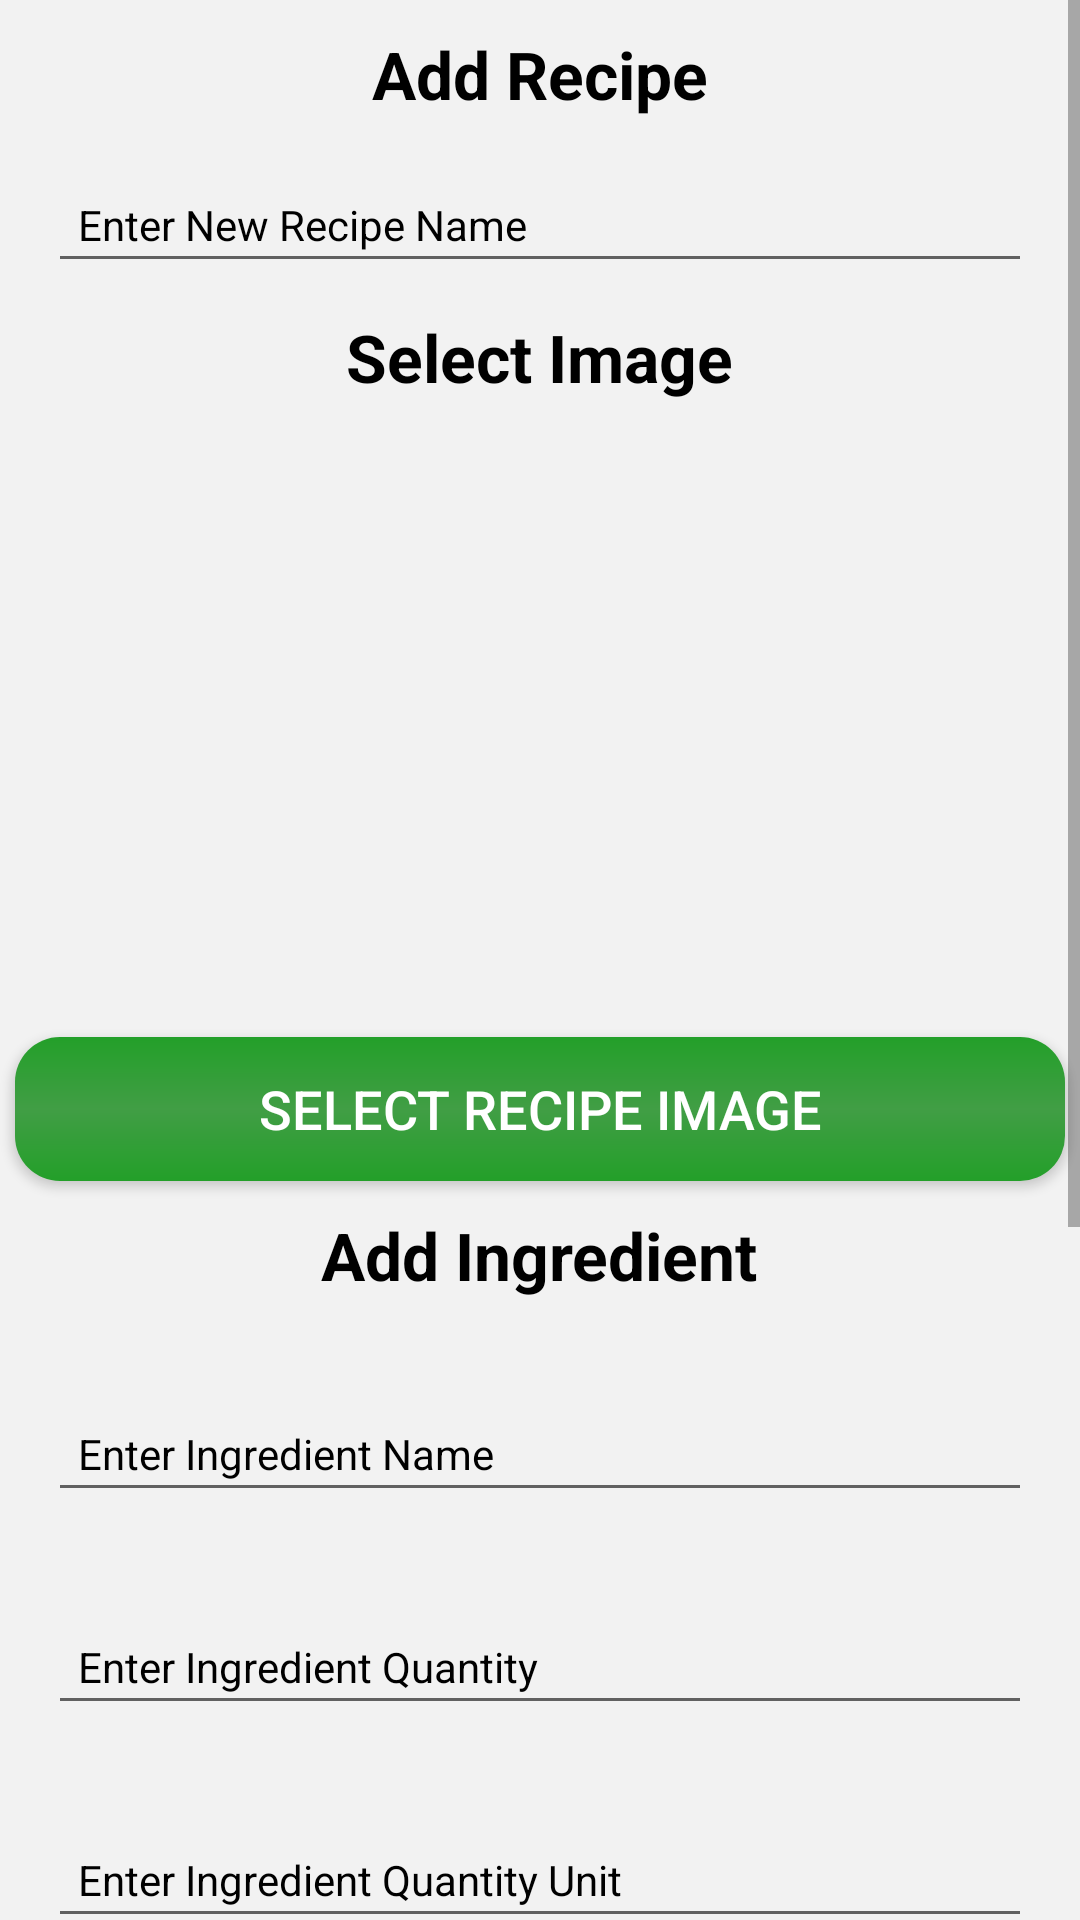

This screen was rendered from an Android layout file. Write that file and the resources it references.
<!-- AndroidManifest.xml: application theme Theme.LaMiaCucina -->
<!-- res/layout/activity_customize_recipe.xml -->
<?xml version="1.0" encoding="utf-8"?>
<ScrollView xmlns:android="http://schemas.android.com/apk/res/android"
    xmlns:app="http://schemas.android.com/apk/res-auto"
    xmlns:tools="http://schemas.android.com/tools"
    android:layout_width="match_parent"
    android:layout_height="match_parent"
    android:background="@color/light_gray"
    tools:context=".activity.recipe.CustomizeRecipeActivity">

    <LinearLayout
        android:layout_width="match_parent"
        android:layout_height="wrap_content"
        android:layout_gravity="center_horizontal"
        android:gravity="center_horizontal"
        android:orientation="vertical">

        <TextView
            android:layout_width="wrap_content"
            android:layout_height="wrap_content"
            android:layout_marginTop="10dp"
            android:text="Add Recipe"
            android:textColor="@color/black"
            android:textSize="22sp"
            android:textStyle="bold" />

        <EditText
            android:id="@+id/recipeName"
            android:layout_width="match_parent"
            android:layout_height="wrap_content"
            android:layout_marginStart="16dp"
            android:layout_marginTop="16dp"
            android:layout_marginEnd="16dp"
            android:ems="10"
            android:hint="Enter New Recipe Name"
            android:inputType="text"
            android:padding="10dp"
            android:textColor="@color/black"
            android:textColorHint="@color/black"
            android:textSize="14sp" />

        <TextView
            android:layout_width="wrap_content"
            android:layout_height="wrap_content"
            android:layout_marginTop="10dp"
            android:text="Select Image"
            android:textColor="@color/black"
            android:textSize="22sp"
            android:textStyle="bold" />

        <ImageView
            android:id="@+id/RecipeImage"
            android:layout_width="match_parent"
            android:layout_height="150dp"
            android:layout_marginStart="16dp"
            android:layout_marginTop="32dp"
            android:layout_marginEnd="16dp"
            android:padding="10dp"
            android:src="@drawable/ic_baseline_add_to_queue_24" />

        <Button
            android:id="@+id/selectImage"
            android:layout_width="350dp"
            android:layout_height="wrap_content"
            android:layout_marginTop="30dp"
            android:background="@drawable/gradient"
            android:text="Select Recipe Image"
            android:textColor="@color/white"
            android:textSize="18sp" />

        <androidx.recyclerview.widget.RecyclerView
            android:id="@+id/ingredientsListRecyclerView"
            android:layout_width="match_parent"
            android:layout_height="wrap_content"
            android:layout_marginStart="16dp"
            android:layout_marginTop="32dp"
            android:layout_marginEnd="16dp"
            android:padding="10dp"
            android:visibility="gone" />

        <TextView
            android:layout_width="wrap_content"
            android:layout_height="wrap_content"
            android:layout_marginTop="10dp"
            android:text="Add Ingredient"
            android:textColor="@color/black"
            android:textSize="22sp"
            android:textStyle="bold" />

        <EditText
            android:id="@+id/ingredientName"
            android:layout_width="match_parent"
            android:layout_height="wrap_content"
            android:layout_marginStart="16dp"
            android:layout_marginTop="32dp"
            android:layout_marginEnd="16dp"
            android:ems="10"
            android:hint="Enter Ingredient Name"
            android:inputType="text"
            android:padding="10dp"
            android:textColor="@color/black"
            android:textColorHint="@color/black"
            android:textSize="14sp" />

        <EditText
            android:id="@+id/ingredientQuantity"
            android:layout_width="match_parent"
            android:layout_height="wrap_content"
            android:layout_marginStart="16dp"
            android:layout_marginTop="32dp"
            android:layout_marginEnd="16dp"
            android:ems="10"
            android:hint="Enter Ingredient Quantity"
            android:inputType="text"
            android:padding="10dp"
            android:textColor="@color/black"
            android:textColorHint="@color/black"
            android:textSize="14sp" />

        <EditText
            android:id="@+id/ingredientUnit"
            android:layout_width="match_parent"
            android:layout_height="wrap_content"
            android:layout_marginStart="16dp"
            android:layout_marginTop="32dp"
            android:layout_marginEnd="16dp"
            android:ems="10"
            android:hint="Enter Ingredient Quantity Unit"
            android:inputType="text"
            android:padding="10dp"
            android:textColor="@color/black"
            android:textColorHint="@color/black"
            android:textSize="14sp" />

        <LinearLayout
            android:layout_width="match_parent"
            android:layout_height="wrap_content"
            android:layout_marginTop="15dp"
            android:gravity="center_horizontal"
            android:orientation="vertical">

            <Button
                android:id="@+id/addIngredient"
                android:layout_width="350dp"
                android:layout_height="wrap_content"
                android:layout_marginTop="30dp"
                android:background="@drawable/gradient"
                android:text="Add Ingredient"
                android:textColor="@color/white"
                android:textSize="18sp" />

        </LinearLayout>

        <TextView
            android:layout_width="wrap_content"
            android:layout_height="wrap_content"
            android:layout_marginTop="10dp"
            android:text="Add Cooking Chef Steps"
            android:textColor="@color/black"
            android:textSize="22sp"
            android:textStyle="bold" />

        <EditText
            android:id="@+id/cookingSteps"
            android:layout_width="match_parent"
            android:layout_height="wrap_content"
            android:layout_marginStart="16dp"
            android:layout_marginTop="32dp"
            android:layout_marginEnd="16dp"
            android:hint="Enter Cooking Steps"
            android:inputType="text"
            android:padding="10dp"
            android:minHeight="50dp"
            android:lines="10"
            android:textColor="@color/black"
            android:textColorHint="@color/black"
            android:textSize="14sp" />

        <LinearLayout
            android:layout_width="match_parent"
            android:layout_height="wrap_content"
            android:layout_marginTop="15dp"
            android:gravity="center_horizontal"
            android:orientation="vertical">

            <Button
                android:id="@+id/SaveRecipe"
                android:layout_width="350dp"
                android:layout_height="wrap_content"
                android:layout_marginTop="30dp"
                android:background="@drawable/gradient"
                android:text="Save Recipe"
                android:textColor="@color/white"
                android:textSize="18sp" />

        </LinearLayout>

        <ProgressBar
            android:id="@+id/progressBar"
            style="?android:attr/progressBarStyle"
            android:layout_width="wrap_content"
            android:layout_height="wrap_content"
            android:visibility="invisible"
            app:layout_constraintBottom_toBottomOf="parent"
            app:layout_constraintEnd_toEndOf="parent"
            app:layout_constraintStart_toStartOf="parent"
            app:layout_constraintTop_toBottomOf="@+id/createText"
            app:layout_constraintVertical_bias="0.26" />

    </LinearLayout>

</ScrollView>
<!-- resources referenced by this layout -->
<resources>
  <color name="black">#FF000000</color>
  <color name="light_gray">#33D3D3D3</color>
  <color name="white">#FFFFFFFF</color>
  <!-- drawable gradient (drawable) -->
  <?xml version="1.0" encoding="utf-8"?>
  <shape xmlns:android="http://schemas.android.com/apk/res/android"
      android:shape="rectangle">
      
      <gradient
          android:startColor="@color/colorPrimary"
          android:centerColor="@color/colorPrimaryDark"
          android:endColor="@color/colorPrimary"
          android:angle="270" />
      <corners
          android:radius="15dp"
          />
  </shape>
  <style name="Theme.LaMiaCucina" parent="Theme.AppCompat.Light.NoActionBar">
          
          <item name="colorPrimary">@color/purple_500</item>
          <item name="colorPrimaryVariant">@color/purple_700</item>
          <item name="colorOnPrimary">@color/white</item>
          
          <item name="colorSecondary">@color/purple_500</item>
          <item name="colorSecondaryVariant">@color/purple_700</item>
          <item name="colorOnSecondary">@color/white</item>
          
          <item name="android:statusBarColor" tools:targetApi="l">?attr/colorPrimaryVariant</item>
          
      </style>
  <color name="colorPrimary">#239F29</color>
  <color name="colorPrimaryDark">#419E45</color>
  <color name="purple_500">#239F29</color>
  <color name="purple_700">#419E45</color>
</resources>
